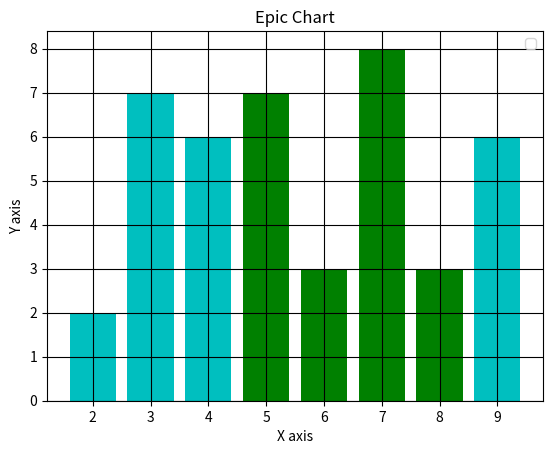

Source code (Python):
from matplotlib import pyplot as plt 
from matplotlib import style 



x = [5,6,7,8]
y = [7,3,8,3]

x2 = [4,3,2,9]
y2 = [6,7,2,6]

#plt.plot(x,y,'g',linewidth=5, label = 'Line One')
#plt.plot(x2,y2,'c',linewidth=10, label = 'Line Two')

#plt.scatter(x,y,color='g')
#plt.scatter(x2,y2,color='c')

plt.bar(x,y,color='g', align = 'center')
plt.bar(x2,y2,color='c',align = 'center')

plt.title('Epic Chart')
plt.ylabel('Y axis')
plt.xlabel('X axis')
plt.legend()

plt.grid(True, color='k')
plt.show()